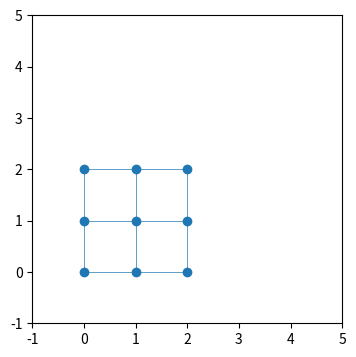

Reproduce this figure in Python.


import numpy as np 
import matplotlib.pyplot as plt
from matplotlib.animation import FuncAnimation
from matplotlib.collections import LineCollection


#### TESTING UTILITY ####
def nda(l):
	return np.array(l)

#########################

def mesh_gen(N):
	nodes = [(i//N, i%N) for i in range(N*N)]
	edges = []
	for i, n in enumerate(nodes):
		x = n[0]
		y = n[1]
		if (x < N - 1) and (y < N - 1):
			edges.append((i,i+1))
			edges.append((i,i+N))
			# edges.append((i,i+N+1))
			# edges.append((i+N,i+1))
		elif (x < N - 1) and not (y < N - 1):
			edges.append((i,i+N))
		elif not (x < N - 1) and (y < N - 1):
			edges.append((i,i+1))
	return nodes, edges



edges = [[0,1],[1,2],[2,3],[3,0],[0,2], [1,3], [3,5],[0,4],[4,5],]
nodes = [[0,0],[0,5],[5,5], [5,0],[0,-5],[5,-5]]
state = [True, False, False, True,True,True]

nodes, edges = mesh_gen(3)
achrs = [(0, 2), (2,2)]
state = [True for i in nodes]
print(nodes)
print(edges)
for a in achrs:
	if a in nodes:
		state[nodes.index(a)] = False

n_particles = len(nodes)
n_springs = len(edges)

T = 0
DT = 0.00001
K = 100
G = nda([0, -10])
DAMP= 0.6
M = 1



##########################
particle_dt = [	('pos', np.float64, 2),
			  	('p_pos', np.float64, 2),
				('acc', np.float64, 2),
				('vel', np.float64, 2),
				('mass', np.float64),
				('free', bool)]

spring_dt = [	('nodes', np.uintc, 2),
				('d', np.float64),
				('dir', np.float64, 2)]

particles = np.zeros((n_particles), dtype=particle_dt)
springs = np.zeros((n_springs), dtype=spring_dt)
##########################

def init_dist():
	global springs
	v_diff \
		= particles['pos'][springs['nodes'][:,0]] \
		- particles['pos'][springs['nodes'][:,1]]
	# using and einstien summaiton to take the magnitude of vectors
	distance = np.sqrt(np.einsum('ij,ij->i',v_diff, v_diff))
	springs['d'] = distance
	distance = distance.reshape(distance.size, 1)
	springs['dir'] = -v_diff/distance

def print_data():
	print("**************************************************************")
	print("Data @ T = ", T)
	print("\tSprings: \n", springs)
	print("\tParticles: \n", particles)

particles["pos"] = particles["p_pos"] = nda(nodes)
springs["nodes"] = nda(edges)
particles["mass"] = M
particles["free"] = nda(state)
particles["acc"] = G
init_dist()
print(state)
print_data()
#####################

def verlet_stormer():
	global particles, T
	
	# n_pos = pos * 2 - p_pos + acc * DT**2
	n_pos = particles["pos"][particles["free"]] * 2 \
		- particles["p_pos"][particles["free"]] \
		+ particles["acc"][particles["free"]] * DT * DT
	particles["p_pos"][particles["free"]] = particles["pos"][particles["free"]]

	particles["pos"][particles["free"]] = n_pos

	particles["vel"][particles["free"]] \
		= (particles["pos"][particles["free"]] \
		- particles["p_pos"][particles["free"]]) / DT

def verlet_velocity():
	global particles, T

	particles['acc'] \
		-= 0.5 * DAMP * particles['vel'] * abs(particles['vel'])
	
	n_pos = particles["pos"][particles["free"]] \
		+ particles["vel"][particles["free"]] * DT \
		+ particles["acc"][particles["free"]] * DT * DT * 0.5
	
	particles["p_pos"][particles["free"]] = particles["pos"][particles["free"]]

	particles["pos"][particles["free"]] = n_pos

	particles["vel"][particles["free"]] \
		= particles["vel"][particles["free"]] \
		+ particles["acc"][particles["free"]] * DT


def hooke():
	global particles
	particles['acc'] = G

	v_diff \
		= particles['pos'][springs['nodes'][:,0]] \
		- particles['pos'][springs['nodes'][:,1]]
	# using and einstien summaiton to take the magnitude of vectors
	distance = np.sqrt(np.einsum('ij,ij->i',v_diff, v_diff))
	distance = distance.reshape(distance.size, 1)
	direction = -v_diff/distance
	m_diff = springs['d'] - distance.ravel() 
	force = - m_diff * K

	particles['acc'][springs['nodes'][:,0]] \
		+= direction * (force / particles['mass'][springs['nodes'][:,0]]).reshape(force.size, 1)

	particles['acc'][springs['nodes'][:,1]] \
		-= direction * (force / particles['mass'][springs['nodes'][:,1]]).reshape(force.size, 1) 
	
	

def run():
	global T
	hooke()
	verlet_velocity()
	# verlet_stormer()
	
	# collision
	T = T + DT



def main():
	for _ in range(5):
		run()
	print_data()

def plot():
	def get_edge():
		lines = []
		for e in springs['nodes']:
			lines.append((particles['pos'][e[0]], particles['pos'][e[1]]))
		return lines
	fig = plt.figure(figsize = (4, 4))
	ax = plt.axes(xlim = (-1, 5), ylim = (-1, 5))
	scatter = ax.scatter(particles['pos'][..., 0], particles['pos'][..., 1])
	line_segments = LineCollection(get_edge(), linewidths=(0.5), linestyles='solid')
	ax.add_collection(line_segments)

	def update(frame_number):
		scatter.set_offsets(particles['pos'])
		line_segments.set_segments(get_edge())
		for _ in range(1000):
			run()
		print_data()
		return scatter, line_segments

	anim = FuncAnimation(fig, update, interval = 10)
	plt.show()


plot()












